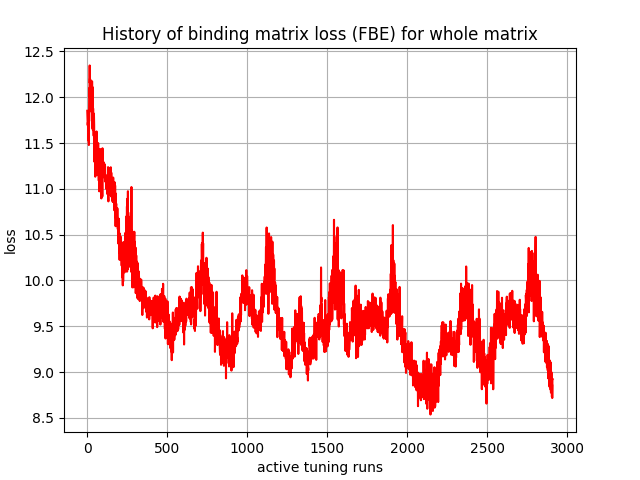

The table this chart was drawn from, first rows:
, 0
0, 11.85
1, 11.78
2, 11.75
3, 11.69
4, 11.72
5, 11.64
6, 11.54
7, 11.53
8, 11.59
9, 11.56
10, 11.48
11, 11.95
12, 12.1
13, 12
14, 12.13
15, 12.35
16, 12.16
17, 12.2
18, 11.99
19, 12.19
20, 12.17
21, 12.16
22, 12
23, 12.03
24, 11.84
25, 12.14
26, 11.98
27, 11.85
28, 11.94
29, 11.74
30, 12.17
31, 11.85
32, 12.08
33, 11.66
34, 12.11
35, 11.64
36, 11.88
37, 11.87
38, 11.67
39, 11.82
40, 11.58
41, 11.82
42, 11.79
43, 11.7
44, 11.3
45, 11.5
46, 11.56
47, 11.49
48, 11.31
49, 11.61
50, 11.13
51, 11.37
52, 11.29
53, 11.21
54, 11.61
55, 11.2
56, 11.43
57, 11.27
58, 11.63
59, 11.4
... 2,850 more rows
